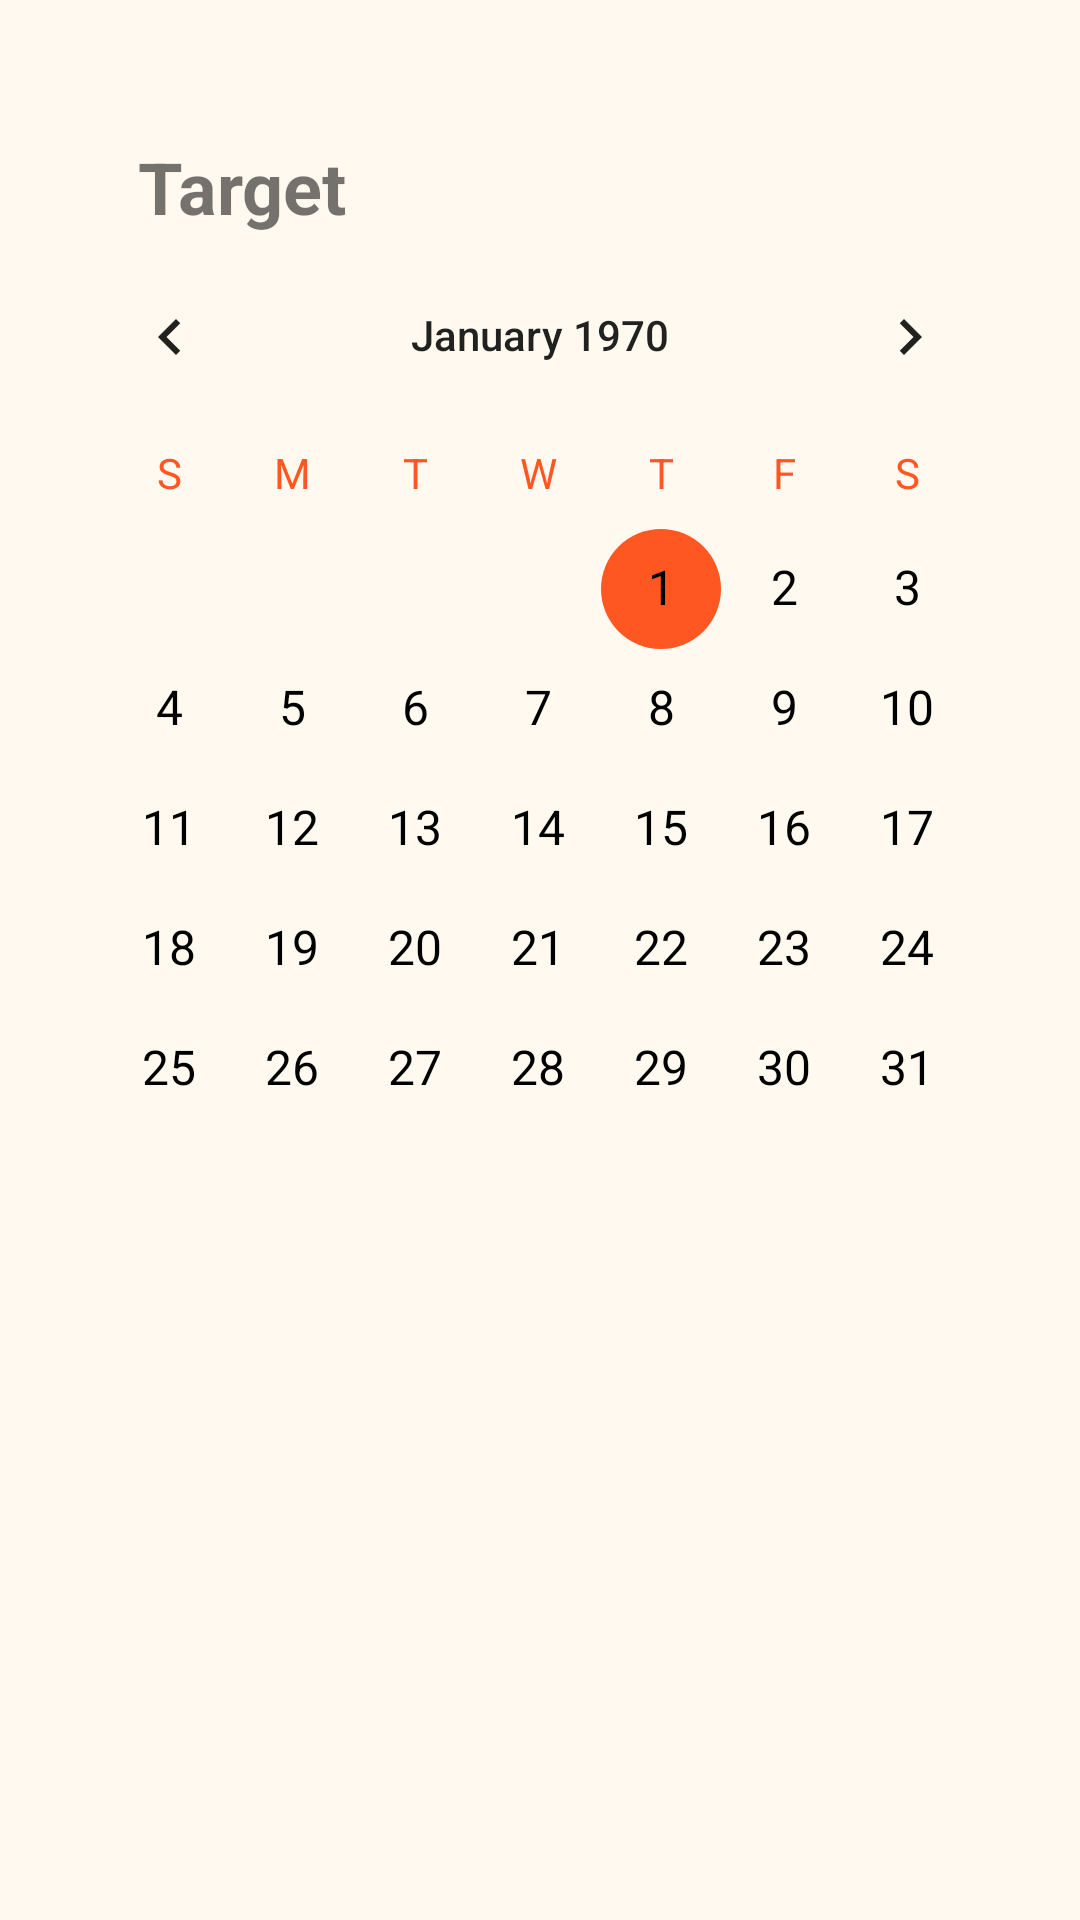

Produce the Android XML layout that renders to this screen, including the resource entries it uses.
<!-- AndroidManifest.xml: application theme Theme.Trackfit -->
<!-- res/layout/activity_targetnya.xml -->
<?xml version="1.0" encoding="utf-8"?>
<RelativeLayout xmlns:android="http://schemas.android.com/apk/res/android"
    xmlns:tools="http://schemas.android.com/tools"
    android:layout_width="match_parent"
    android:layout_height="match_parent"
    android:padding="16dp"
    android:background="#FFF9EF"
    tools:context=".Targetnya">
    <TextView
        android:id="@+id/textView15"
        android:layout_width="wrap_content"
        android:layout_height="wrap_content"
        android:textStyle="bold"
        android:textSize="24dp"
        android:layout_marginTop="30dp"
        android:layout_marginLeft="30dp"
        android:text="Target" />
    <CalendarView
        android:id="@+id/calendernya"
        android:layout_below="@+id/textView15"
        android:layout_width="wrap_content"
        android:layout_height="wrap_content"
        android:dateTextAppearance="@style/CalendarDateTextAppearance"
        android:weekDayTextAppearance="@style/CalendarWeekDayTextAppearance"
        android:theme="@style/CalendarViewTheme"
        />

</RelativeLayout>
<!-- resources referenced by this layout -->
<resources>
  <style name="CalendarDateTextAppearance" parent="TextAppearance.AppCompat.Medium">
          <item name="android:textColor">@color/black</item>
          <item name="android:textSize">16sp</item>
      </style>
  <style name="CalendarViewTheme" parent="Theme.AppCompat.Light">
          <item name="colorAccent">#FF5722</item>
          <item name="android:colorBackground">#FFF9EF</item>
      </style>
  <style name="CalendarWeekDayTextAppearance" parent="TextAppearance.AppCompat.Medium">
          <item name="android:textColor">#FF5722</item>
          <item name="android:textSize">14sp</item>
      </style>
  <style name="Theme.Trackfit" parent="Theme.AppCompat.Light.NoActionBar">
          
          <item name="colorPrimary">@color/purple_500</item>
          <item name="colorPrimaryVariant">@color/purple_700</item>
          <item name="colorOnPrimary">@color/white</item>
          
          <item name="colorSecondary">@color/teal_200</item>
          <item name="colorSecondaryVariant">@color/teal_700</item>
          <item name="colorOnSecondary">@color/black</item>
          
          <item name="android:statusBarColor">?attr/colorPrimaryVariant</item>
          
      </style>
  <color name="black">#FF000000</color>
  <color name="purple_500">#FF6200EE</color>
  <color name="purple_700">#FF3700B3</color>
  <color name="white">#FFFFFFFF</color>
  <color name="teal_200">#FF03DAC5</color>
  <color name="teal_700">#FF018786</color>
</resources>
